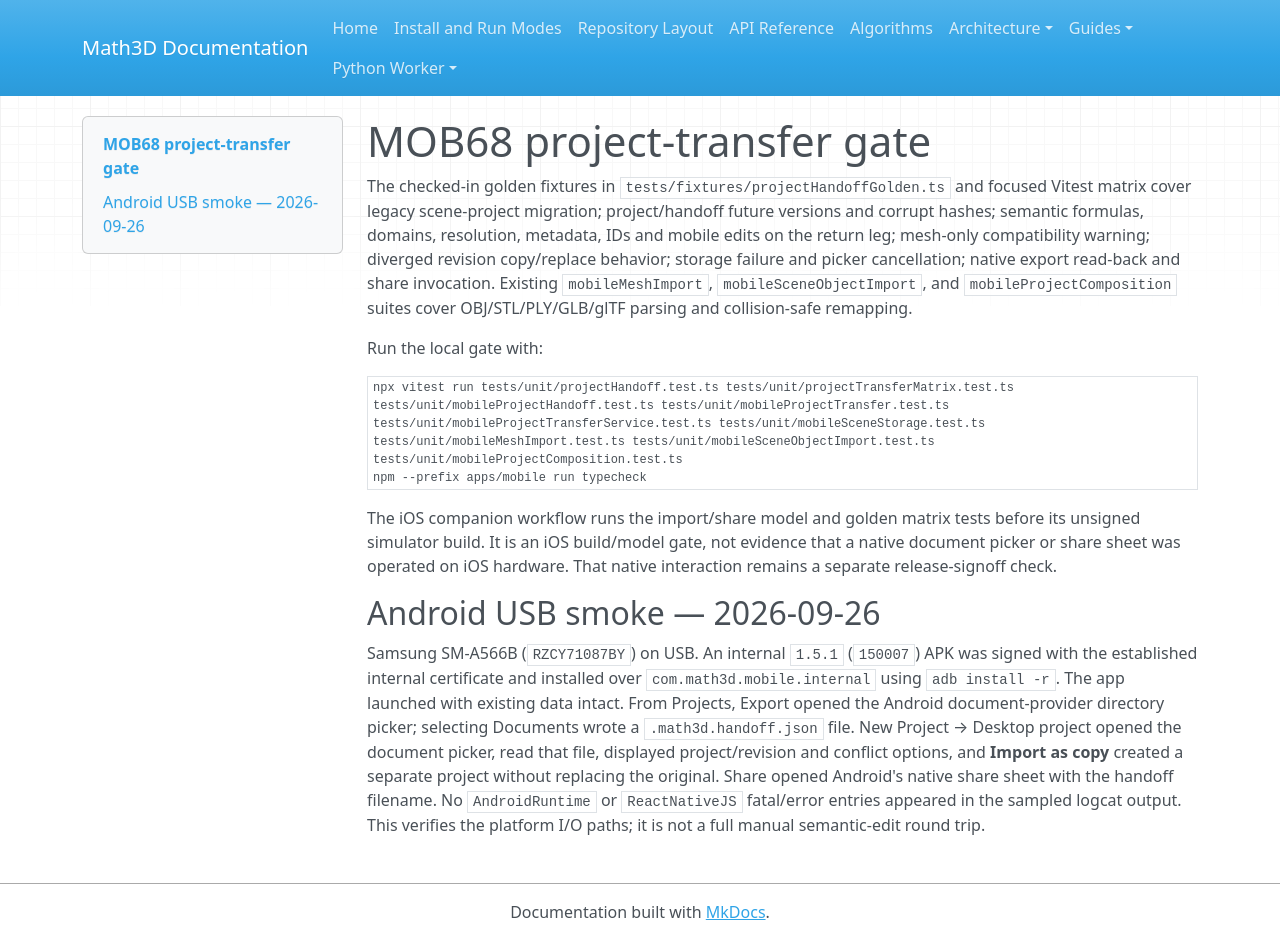

repository: expert10000/Math3D · page: mobile-project-transfer-gate/index.html · generator: mkdocs

# MOB68 project-transfer gate

The checked-in golden fixtures in `tests/fixtures/projectHandoffGolden.ts` and focused Vitest matrix cover legacy scene-project migration; project/handoff future versions and corrupt hashes; semantic formulas, domains, resolution, metadata, IDs and mobile edits on the return leg; mesh-only compatibility warning; diverged revision copy/replace behavior; storage failure and picker cancellation; native export read-back and share invocation. Existing `mobileMeshImport`, `mobileSceneObjectImport`, and `mobileProjectComposition` suites cover OBJ/STL/PLY/GLB/glTF parsing and collision-safe remapping.

Run the local gate with:

```powershell
npx vitest run tests/unit/projectHandoff.test.ts tests/unit/projectTransferMatrix.test.ts tests/unit/mobileProjectHandoff.test.ts tests/unit/mobileProjectTransfer.test.ts tests/unit/mobileProjectTransferService.test.ts tests/unit/mobileSceneStorage.test.ts tests/unit/mobileMeshImport.test.ts tests/unit/mobileSceneObjectImport.test.ts tests/unit/mobileProjectComposition.test.ts
npm --prefix apps/mobile run typecheck
```

The iOS companion workflow runs the import/share model and golden matrix tests before its unsigned simulator build. It is an iOS build/model gate, not evidence that a native document picker or share sheet was operated on iOS hardware. That native interaction remains a separate release-signoff check.

## Android USB smoke — 2026-09-26

Samsung SM-A566B (`RZCY71087BY`) on USB. An internal `1.5.1` (`150007`) APK was signed with the established internal certificate and installed over `com.math3d.mobile.internal` using `adb install -r`. The app launched with existing data intact. From Projects, Export opened the Android document-provider directory picker; selecting Documents wrote a `.math3d.handoff.json` file. New Project → Desktop project opened the document picker, read that file, displayed project/revision and conflict options, and **Import as copy** created a separate project without replacing the original. Share opened Android's native share sheet with the handoff filename. No `AndroidRuntime` or `ReactNativeJS` fatal/error entries appeared in the sampled logcat output. This verifies the platform I/O paths; it is not a full manual semantic-edit round trip.
